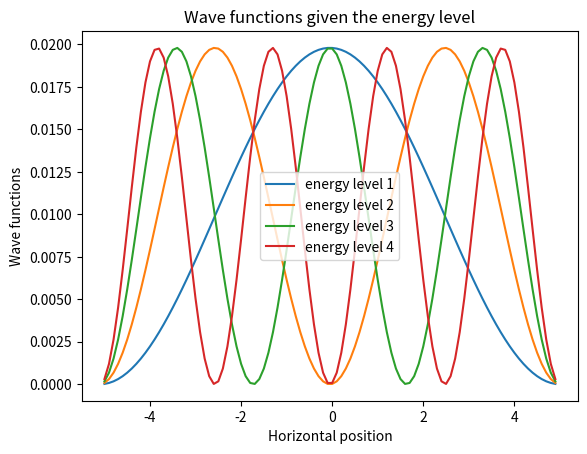
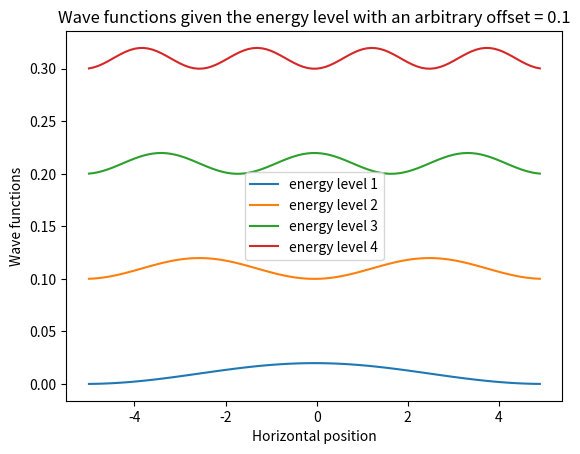

Python code for these plots, in order:
"""
File : 1D_indep.py
[MAIN3 - Schrodinger] Feb. - June 2017
[redacted]
[redacted]
Main file that represents the wave function using the TISE.
"""
# useful imports
import numpy as np
import matplotlib.pyplot as plt
from math import sin, pi, sqrt

# GENERAL VARIABLES DECLARATION --------------------------------------
x_min = -5.0
x_max = 5.0
n = 100       # number of subdivisions of the space
delta_x = (x_max - x_min) / n

# we make the space discrete
x_values = np.arange(x_min, x_max, delta_x)

# declaration of main matrices
laplacian = - 1 / delta_x**2 * (-2*np.eye(n) + np.diag(np.ones(n - 1), -1) + np.diag(np.ones(n - 1), 1))
V0 = np.zeros((n, n))                                               # null potential
V1 = np.diag([x ** 2 for x in x_values])                            # harmonic potential
V2 = np.diag([0.5 if abs(x) < 2.0 else 0 for x in x_values])        # rectangular potential
V3 = np.diag([abs(x) for x in x_values])                            # absolute potential
# here you choose which potential you add:
H = laplacian + V0
# ----------------------------------------------------------------

# COMPUTATION + GRAPHIC REPRESENTATION ---------------------------------
# we get the eigen vectors of the H matrix
# to get the eigen functions of the H operator
eigen_values, eigen_vectors = np.linalg.eigh(H)

# energies that we want to compute
energies = range(0, 4)

# graphic representation of the first energies
# (not separated)
plt.figure(1)       # we set the current figure
for i in energies:
    # we get the right psi values = the corresponding eigen vector
    # of the H matrix (reminder: these are column vectors)
    y_values = [v ** 2 for v in eigen_vectors[:, i]]
    # we plot the result against the x values
    plt.plot(x_values, y_values, label='energy level %d' % (i+1))

# we finish up the graph
plt.title('Wave functions given the energy level')
plt.legend()
plt.xlabel('Horizontal position')
plt.ylabel('Wave functions')

# graphic representation of the first energies
# (separated by arbitrary offset)
plt.figure(2)       # we set the current figure
offset = 0.1
for i in energies:
    # we get the right psi values = the corresponding eigen vector
    # of the H matrix (reminder: these are column vectors)
    y_values = [i*offset + v ** 2 for v in eigen_vectors[:, i]]
    # we plot the result against the x values
    plt.plot(x_values, y_values, label='energy level %d' % (i+1))

# we finish up the graph
plt.title('Wave functions given the energy level with an arbitrary offset = %.1f' % offset)
plt.legend()
plt.xlabel('Horizontal position')
plt.ylabel('Wave functions')
# ----------------------------------------------------------------
# we show the graphs
plt.show()
